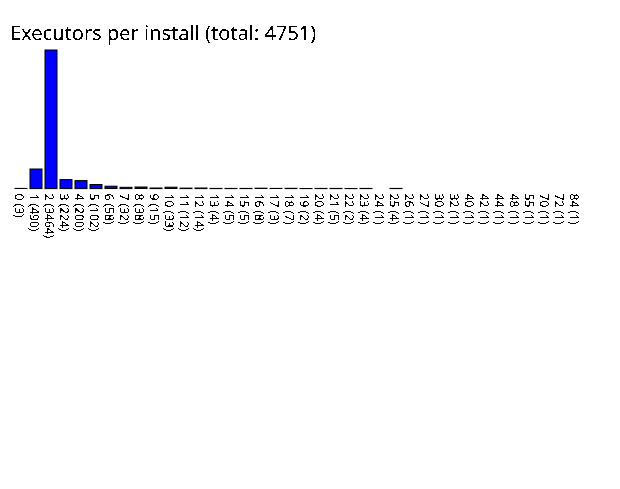

Data behind this chart, as committed beside it:
0, 3
1, 490
2, 3464
3, 224
4, 200
5, 102
6, 58
7, 32
8, 38
9, 15
10, 33
11, 12
12, 14
13, 4
14, 5
15, 5
16, 8
17, 3
18, 7
19, 2
20, 4
21, 5
22, 2
23, 4
24, 1
25, 4
26, 1
27, 1
30, 1
32, 1
40, 1
42, 1
44, 1
48, 1
55, 1
70, 1
72, 1
84, 1
